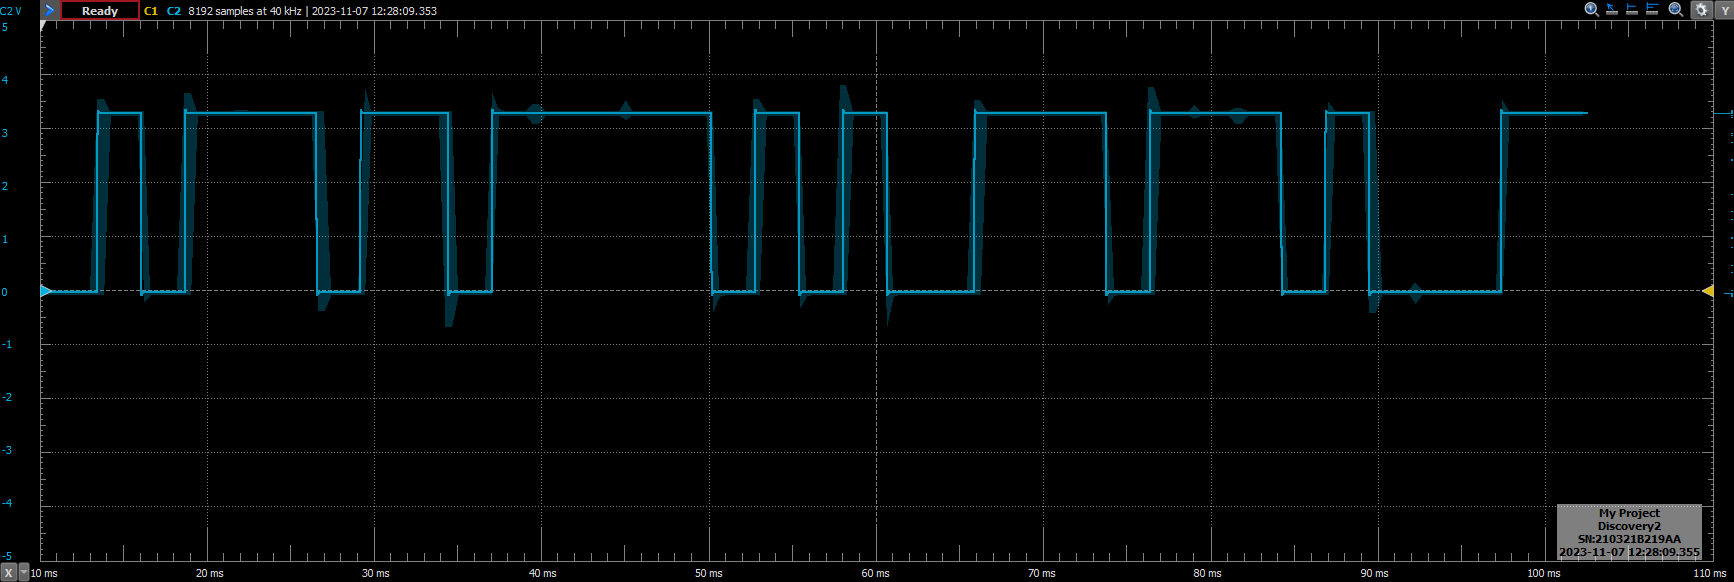

The file beside this chart, header and first rows:
#Digilent WaveForms Oscilloscope Acquisi…
#Device Name: Discovery2
#Serial Number: SN:210321B219AA
#Date Time: 2023-11-07 12:28:09.353
#Sample rate: 40000Hz
#Samples: 8192
#Trigger: Source: Channel 1 Type: Edge C…
#Channel 2: Range: 1 V/div Offset: 0 V A…
Time (s), Channel 2 (V)
-0.1022, -0.04189
-0.1022, -0.0444
-0.1022, -0.04499
-0.1021, -0.04189
-0.1021, -0.0444
-0.1021, -0.04499
-0.1021, -0.04189
-0.102, -0.0413
-0.102, -0.0444
-0.102, -0.04189
-0.1019, -0.0413
-0.1019, -0.0444
-0.1019, -0.04189
-0.1019, -0.0444
-0.1018, -0.04189
-0.1018, -0.0444
-0.1018, -0.04189
-0.1018, -0.0444
-0.1017, -0.04499
-0.1017, -0.04189
-0.1017, -0.0444
-0.1017, -0.04499
-0.1017, -0.04189
-0.1016, -0.0413
-0.1016, -0.0444
-0.1016, -0.04499
-0.1016, -0.04189
-0.1015, -0.0413
-0.1015, -0.0444
-0.1015, -0.04189
-0.1014, -0.0413
-0.1014, -0.0413
-0.1014, -0.0413
-0.1014, -0.0413
-0.1013, -0.0444
-0.1013, -0.04499
-0.1013, -0.04499
-0.1013, -0.04499
-0.1013, -0.04499
-0.1012, -0.04499
-0.1012, -0.04499
-0.1012, -0.04499
-0.1012, -0.04189
-0.1011, -0.0413
-0.1011, -0.0444
-0.1011, -0.04189
-0.1011, -0.0444
-0.101, -0.04499
-0.101, -0.04499
-0.101, -0.04499
-0.1009, -0.04499
-0.1009, -0.04499
... 8,140 more rows
